Labelled photos from "ITS", an image-classification folder in ncf-fcn/reside_dataset_mod. The possible labels are: clear, haze.

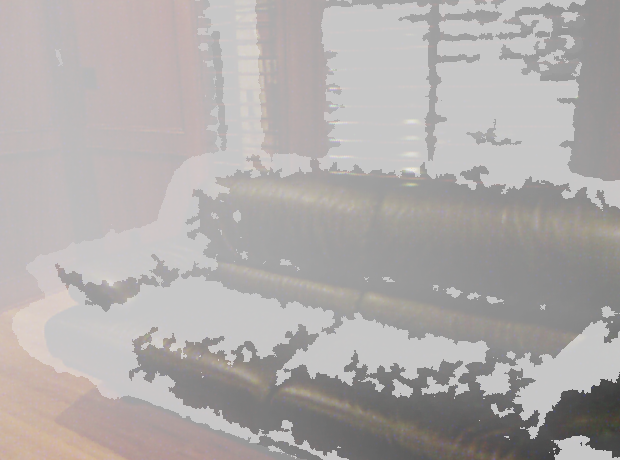
Label: haze

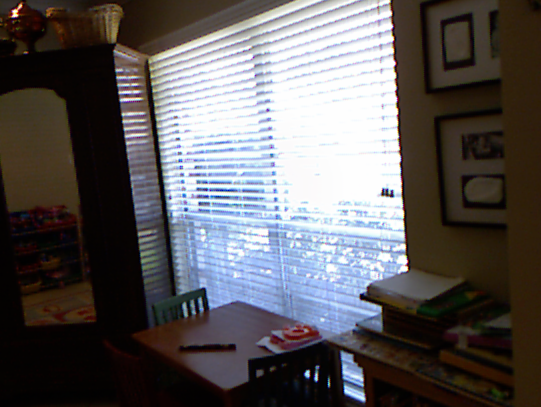
Label: clear

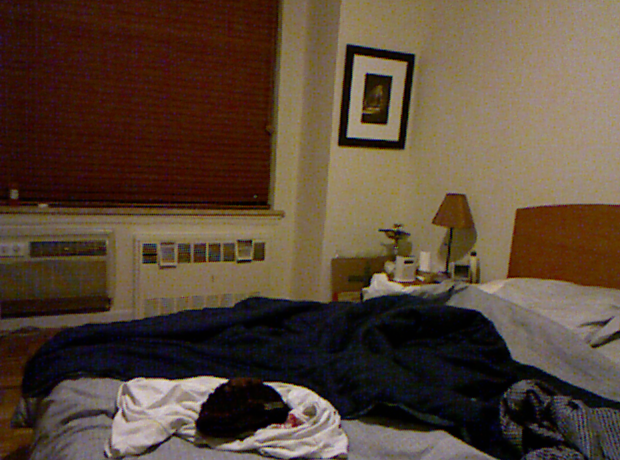
Label: clear

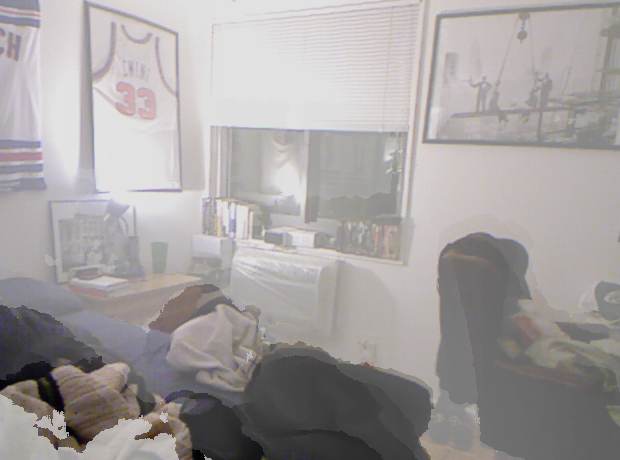
Label: haze

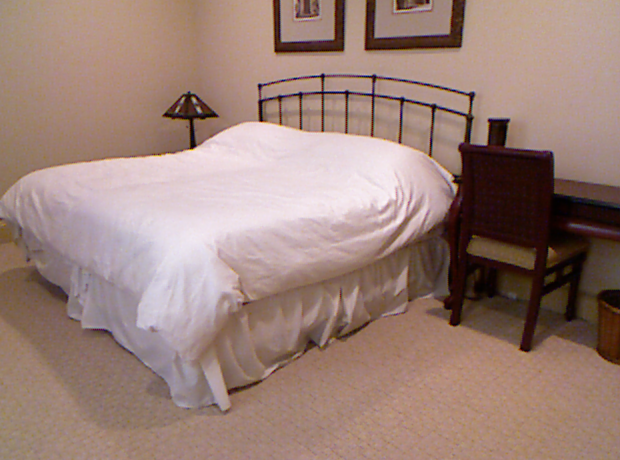
Label: clear

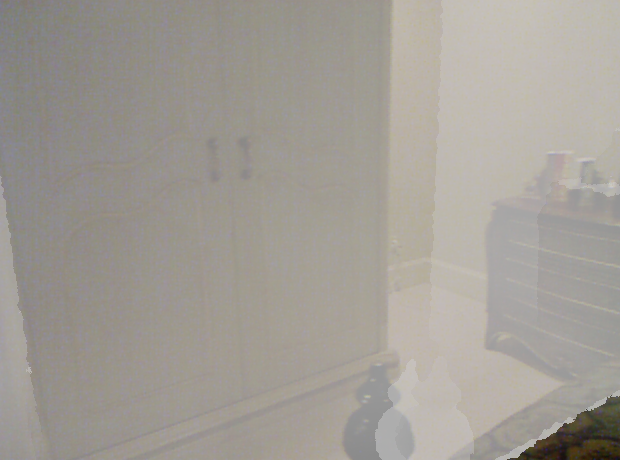
Label: haze
